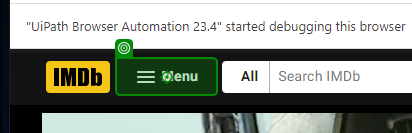
Workflow: Main

Step 1: click on the label in window 'IMDb: Ratings, Reviews, and Where to Watch the Best Movies & TV Shows' (chrome.exe)

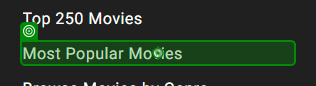
Step 2: click on the element 'Most Popular Movies' in window 'IMDb: Ratings, Reviews, and Where to Watch the Best Movies & TV Shows' (chrome.exe)

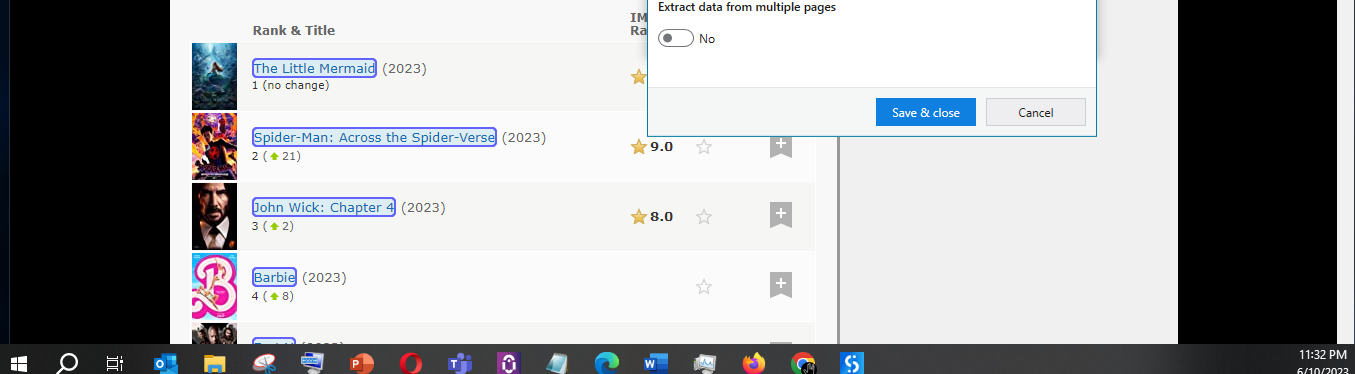
Step 3: get-text from the tbody in window 'Most Popular Movies - IMDb' (chrome.exe)
